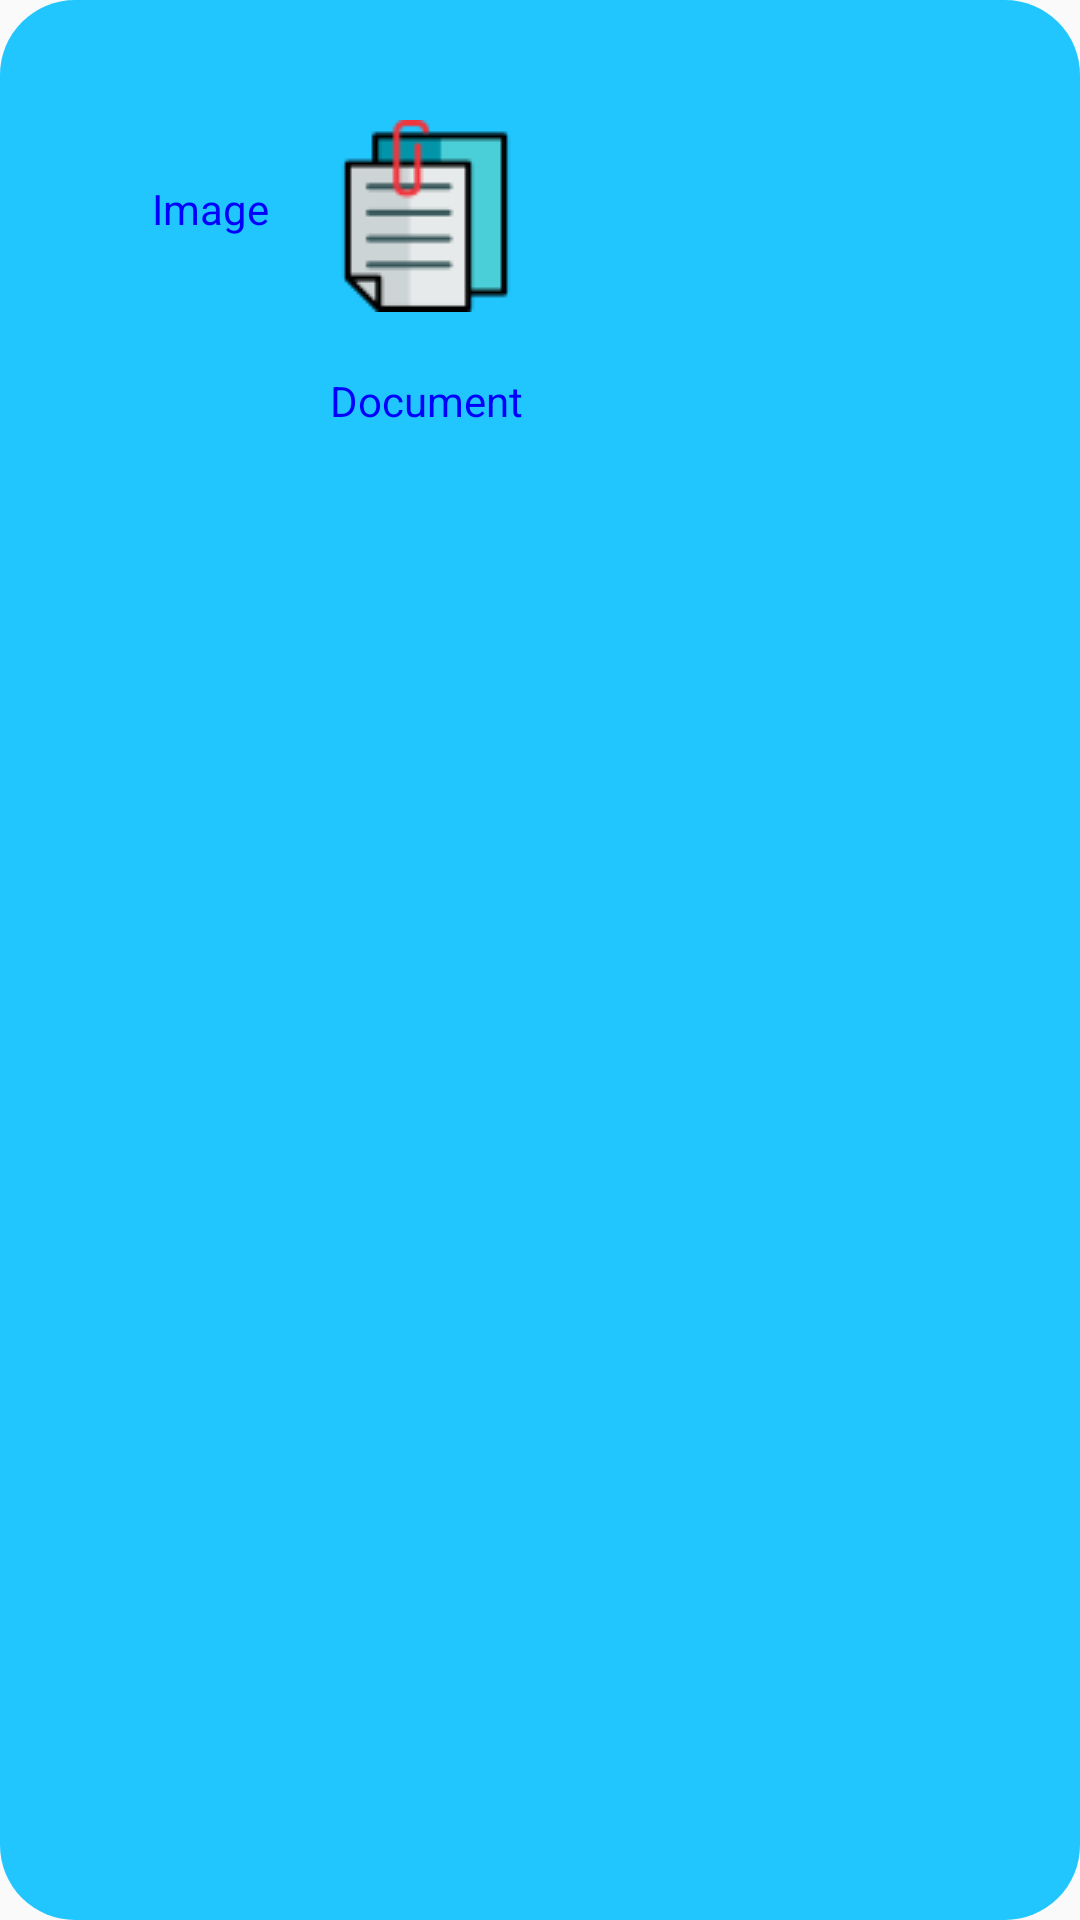

Here is an Android app screen rendered from its layout file. Give the layout XML and the strings, colors and styles it references.
<!-- AndroidManifest.xml: application theme AppTheme -->
<!-- res/layout/attachment_popup.xml -->
<?xml version="1.0" encoding="utf-8"?>
<RelativeLayout xmlns:android="http://schemas.android.com/apk/res/android"
    android:layout_width="wrap_content"
    android:layout_height="wrap_content"
    android:layout_gravity="center"
    android:background="@drawable/popup"
    android:paddingVertical="20dp">

    <ImageView
        android:id="@+id/attach_imae"
        android:layout_width="wrap_content"
        android:layout_height="wrap_content"
        android:padding="20dp"
        android:src="@drawable/attach_image"
        android:layout_marginLeft="50dp"/>

    <TextView
        android:layout_width="wrap_content"
        android:layout_height="wrap_content"
        android:layout_alignLeft="@id/attach_imae"
        android:layout_alignRight="@id/attach_imae"
        android:layout_below="@id/attach_imae"
        android:gravity="center"
        android:text="Image"
        android:textColor="#0000ff" />

    <ImageView
        android:id="@+id/attach_document"
        android:layout_width="wrap_content"
        android:layout_height="wrap_content"
        android:padding="20dp"
        android:layout_toEndOf="@id/attach_imae"
        android:layout_toRightOf="@id/attach_imae"
        android:src="@drawable/attach_document"
        android:layout_marginRight="50dp"/>

    <TextView
        android:layout_width="wrap_content"
        android:layout_height="wrap_content"
        android:layout_alignLeft="@id/attach_document"
        android:layout_alignRight="@id/attach_document"
        android:layout_below="@id/attach_document"
        android:gravity="center"
        android:text="Document"
        android:textColor="#0000ff" />


</RelativeLayout>
<!-- resources referenced by this layout -->
<resources>
  <!-- drawable attach_document: png bitmap (drawable-v24, 1392 bytes) -->
  <!-- drawable popup (drawable) -->
  <?xml version="1.0" encoding="utf-8"?>
  <shape
      xmlns:android="http://schemas.android.com/apk/res/android"
      android:shape="rectangle" >
      <corners
          android:radius="25dp"
          />
      <solid
          android:color="#dd00bfff" />
  
  </shape>
  <style name="AppTheme" parent="Theme.AppCompat.Light.NoActionBar">
          
          <item name="colorPrimary">@color/colorPrimary</item>
          <item name="colorPrimaryDark">@color/colorPrimaryDark</item>
          <item name="colorAccent">@color/colorAccent</item>
  
  
      </style>
  <!-- not gathered from this repository: default colours our renderer supplied (Android Studio template values) -->
  <color name="colorPrimary">#FF6200EE</color>
  <color name="colorPrimaryDark">#FF3700B3</color>
  <color name="colorAccent">#FF03DAC5</color>
</resources>
